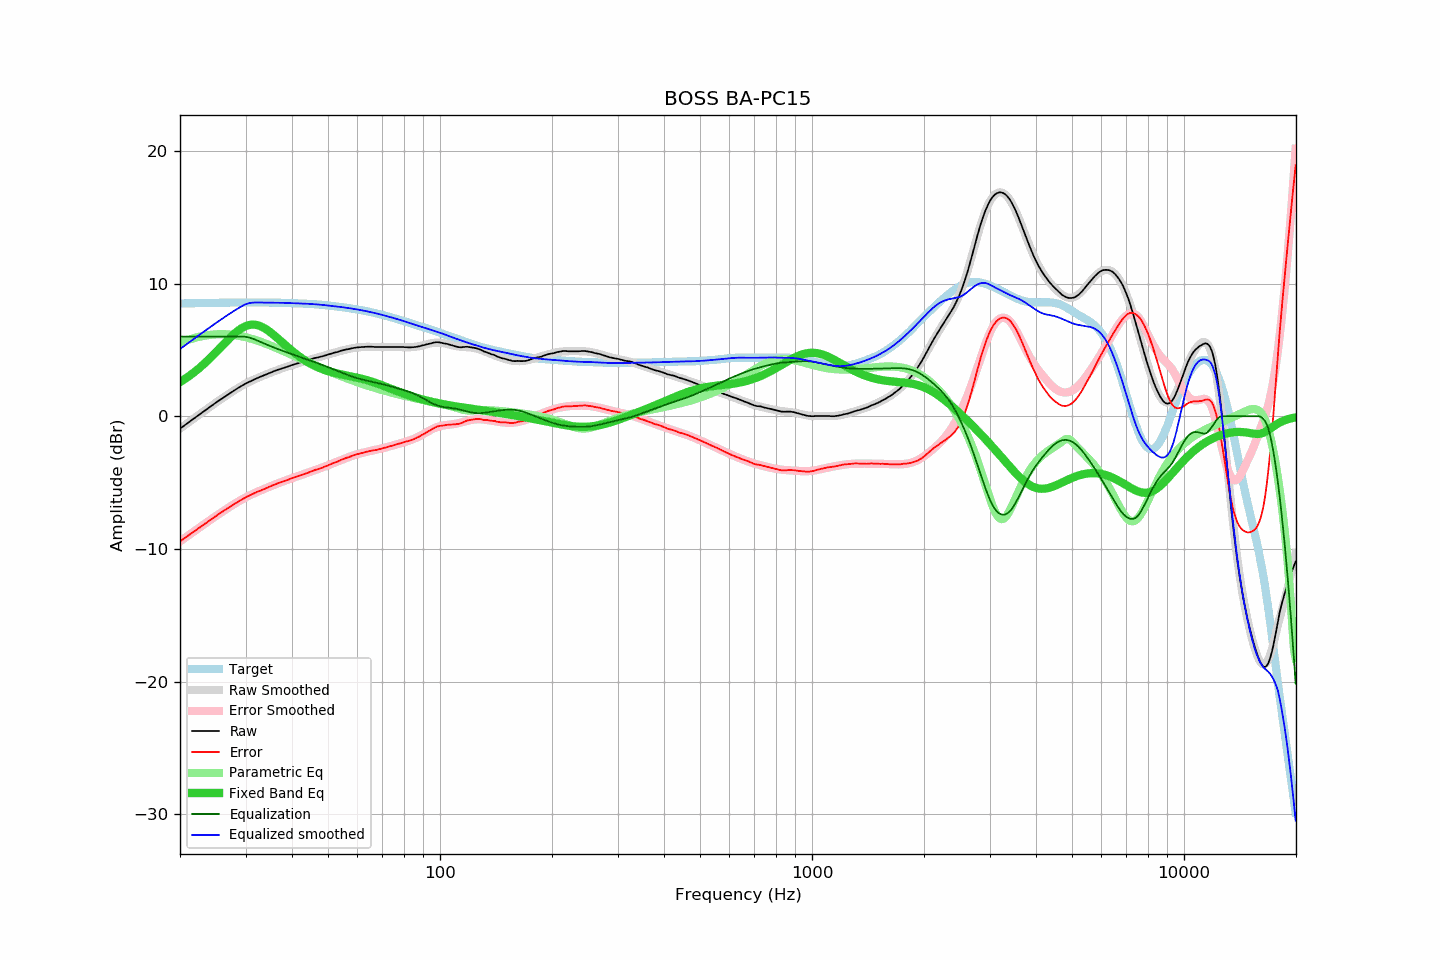

Source data for this figure (header and first rows):
frequency, raw, error, smoothed, error_smoothed, equalization, parametric_eq, equalized_raw, equalized_smoothed, target
20.00, -0.94, -9.44, -0.94, -9.43, 6.00, 2.57, 5.06, 5.06, 8.50
20.20, -0.85, -9.35, -0.85, -9.35, 6.00, 2.65, 5.15, 5.15, 8.50
20.40, -0.76, -9.26, -0.76, -9.26, 6.00, 2.73, 5.24, 5.24, 8.50
20.61, -0.67, -9.17, -0.67, -9.17, 6.00, 2.81, 5.33, 5.33, 8.50
20.81, -0.58, -9.08, -0.58, -9.09, 6.00, 2.89, 5.42, 5.42, 8.50
21.02, -0.49, -9.00, -0.49, -9.00, 6.00, 2.97, 5.51, 5.51, 8.51
21.23, -0.40, -8.91, -0.41, -8.91, 6.00, 3.06, 5.60, 5.59, 8.51
21.44, -0.32, -8.83, -0.32, -8.83, 6.00, 3.15, 5.68, 5.68, 8.51
21.66, -0.23, -8.74, -0.23, -8.74, 6.00, 3.24, 5.77, 5.77, 8.51
21.87, -0.14, -8.65, -0.14, -8.66, 6.00, 3.33, 5.86, 5.86, 8.52
22.09, -0.05, -8.57, -0.05, -8.57, 6.00, 3.43, 5.95, 5.95, 8.52
22.31, 0.03, -8.49, 0.04, -8.48, 6.00, 3.53, 6.03, 6.04, 8.52
22.54, 0.12, -8.40, 0.12, -8.40, 6.00, 3.63, 6.12, 6.12, 8.52
22.76, 0.21, -8.31, 0.21, -8.31, 6.00, 3.73, 6.21, 6.21, 8.52
22.99, 0.30, -8.23, 0.30, -8.23, 6.00, 3.84, 6.30, 6.30, 8.53
23.22, 0.38, -8.15, 0.39, -8.14, 6.00, 3.95, 6.38, 6.39, 8.53
23.45, 0.47, -8.06, 0.47, -8.06, 6.00, 4.06, 6.47, 6.47, 8.53
23.69, 0.56, -7.97, 0.56, -7.97, 6.00, 4.17, 6.56, 6.56, 8.53
23.92, 0.65, -7.88, 0.65, -7.89, 6.00, 4.29, 6.65, 6.65, 8.53
24.16, 0.74, -7.80, 0.74, -7.80, 6.00, 4.41, 6.74, 6.74, 8.54
24.40, 0.82, -7.72, 0.82, -7.72, 6.00, 4.53, 6.82, 6.82, 8.54
24.65, 0.91, -7.63, 0.91, -7.63, 6.00, 4.65, 6.91, 6.91, 8.54
24.89, 0.99, -7.55, 0.99, -7.55, 6.00, 4.78, 6.99, 6.99, 8.54
25.14, 1.08, -7.46, 1.08, -7.47, 6.00, 4.90, 7.08, 7.08, 8.55
25.39, 1.16, -7.39, 1.16, -7.39, 6.00, 5.03, 7.16, 7.16, 8.55
25.65, 1.25, -7.30, 1.25, -7.30, 6.00, 5.15, 7.25, 7.25, 8.55
25.91, 1.33, -7.22, 1.33, -7.22, 6.00, 5.28, 7.33, 7.33, 8.55
26.16, 1.41, -7.14, 1.41, -7.14, 6.00, 5.41, 7.41, 7.41, 8.55
26.43, 1.49, -7.07, 1.49, -7.06, 6.00, 5.53, 7.49, 7.49, 8.56
26.69, 1.57, -6.99, 1.57, -6.98, 6.00, 5.66, 7.57, 7.57, 8.56
26.96, 1.65, -6.91, 1.65, -6.91, 6.00, 5.78, 7.65, 7.65, 8.56
27.23, 1.73, -6.83, 1.73, -6.83, 6.00, 5.90, 7.73, 7.73, 8.56
27.50, 1.81, -6.75, 1.81, -6.75, 6.00, 6.01, 7.81, 7.81, 8.56
27.77, 1.89, -6.67, 1.89, -6.67, 6.00, 6.13, 7.89, 7.89, 8.56
28.05, 1.96, -6.61, 1.97, -6.60, 6.00, 6.24, 7.96, 7.97, 8.57
28.33, 2.04, -6.53, 2.04, -6.52, 6.00, 6.34, 8.04, 8.04, 8.57
28.62, 2.12, -6.45, 2.12, -6.45, 6.00, 6.43, 8.12, 8.12, 8.57
28.90, 2.19, -6.38, 2.19, -6.38, 6.00, 6.52, 8.19, 8.19, 8.57
29.19, 2.27, -6.30, 2.26, -6.31, 6.00, 6.60, 8.27, 8.26, 8.57
29.48, 2.34, -6.23, 2.33, -6.24, 6.00, 6.68, 8.34, 8.33, 8.57
29.78, 2.41, -6.16, 2.40, -6.17, 5.99, 6.74, 8.40, 8.39, 8.57
30.08, 2.47, -6.10, 2.46, -6.11, 5.98, 6.79, 8.45, 8.44, 8.57
30.38, 2.53, -6.04, 2.53, -6.05, 5.96, 6.84, 8.49, 8.49, 8.57
30.68, 2.58, -5.99, 2.59, -5.99, 5.93, 6.87, 8.51, 8.52, 8.57
30.99, 2.64, -5.93, 2.65, -5.93, 5.89, 6.89, 8.53, 8.54, 8.57
31.30, 2.70, -5.87, 2.70, -5.87, 5.85, 6.90, 8.55, 8.56, 8.57
31.61, 2.76, -5.81, 2.76, -5.81, 5.81, 6.90, 8.57, 8.57, 8.57
31.93, 2.82, -5.75, 2.81, -5.76, 5.76, 6.89, 8.58, 8.57, 8.57
32.24, 2.87, -5.70, 2.86, -5.71, 5.71, 6.86, 8.58, 8.57, 8.57
32.57, 2.92, -5.65, 2.91, -5.65, 5.65, 6.83, 8.57, 8.57, 8.57
32.89, 2.96, -5.61, 2.97, -5.60, 5.60, 6.78, 8.56, 8.57, 8.57
33.22, 3.01, -5.56, 3.02, -5.55, 5.55, 6.73, 8.56, 8.57, 8.57
33.55, 3.06, -5.51, 3.07, -5.50, 5.50, 6.67, 8.56, 8.57, 8.57
33.89, 3.11, -5.46, 3.12, -5.44, 5.44, 6.60, 8.55, 8.57, 8.57
34.23, 3.16, -5.41, 3.17, -5.39, 5.39, 6.52, 8.55, 8.56, 8.57
34.57, 3.22, -5.34, 3.22, -5.34, 5.34, 6.44, 8.56, 8.56, 8.57
34.92, 3.27, -5.29, 3.27, -5.29, 5.29, 6.35, 8.56, 8.56, 8.56
35.27, 3.32, -5.24, 3.31, -5.24, 5.24, 6.25, 8.56, 8.56, 8.56
35.62, 3.37, -5.19, 3.36, -5.20, 5.20, 6.15, 8.57, 8.56, 8.56
35.97, 3.42, -5.14, 3.41, -5.15, 5.15, 6.05, 8.57, 8.55, 8.56
... 635 more rows
